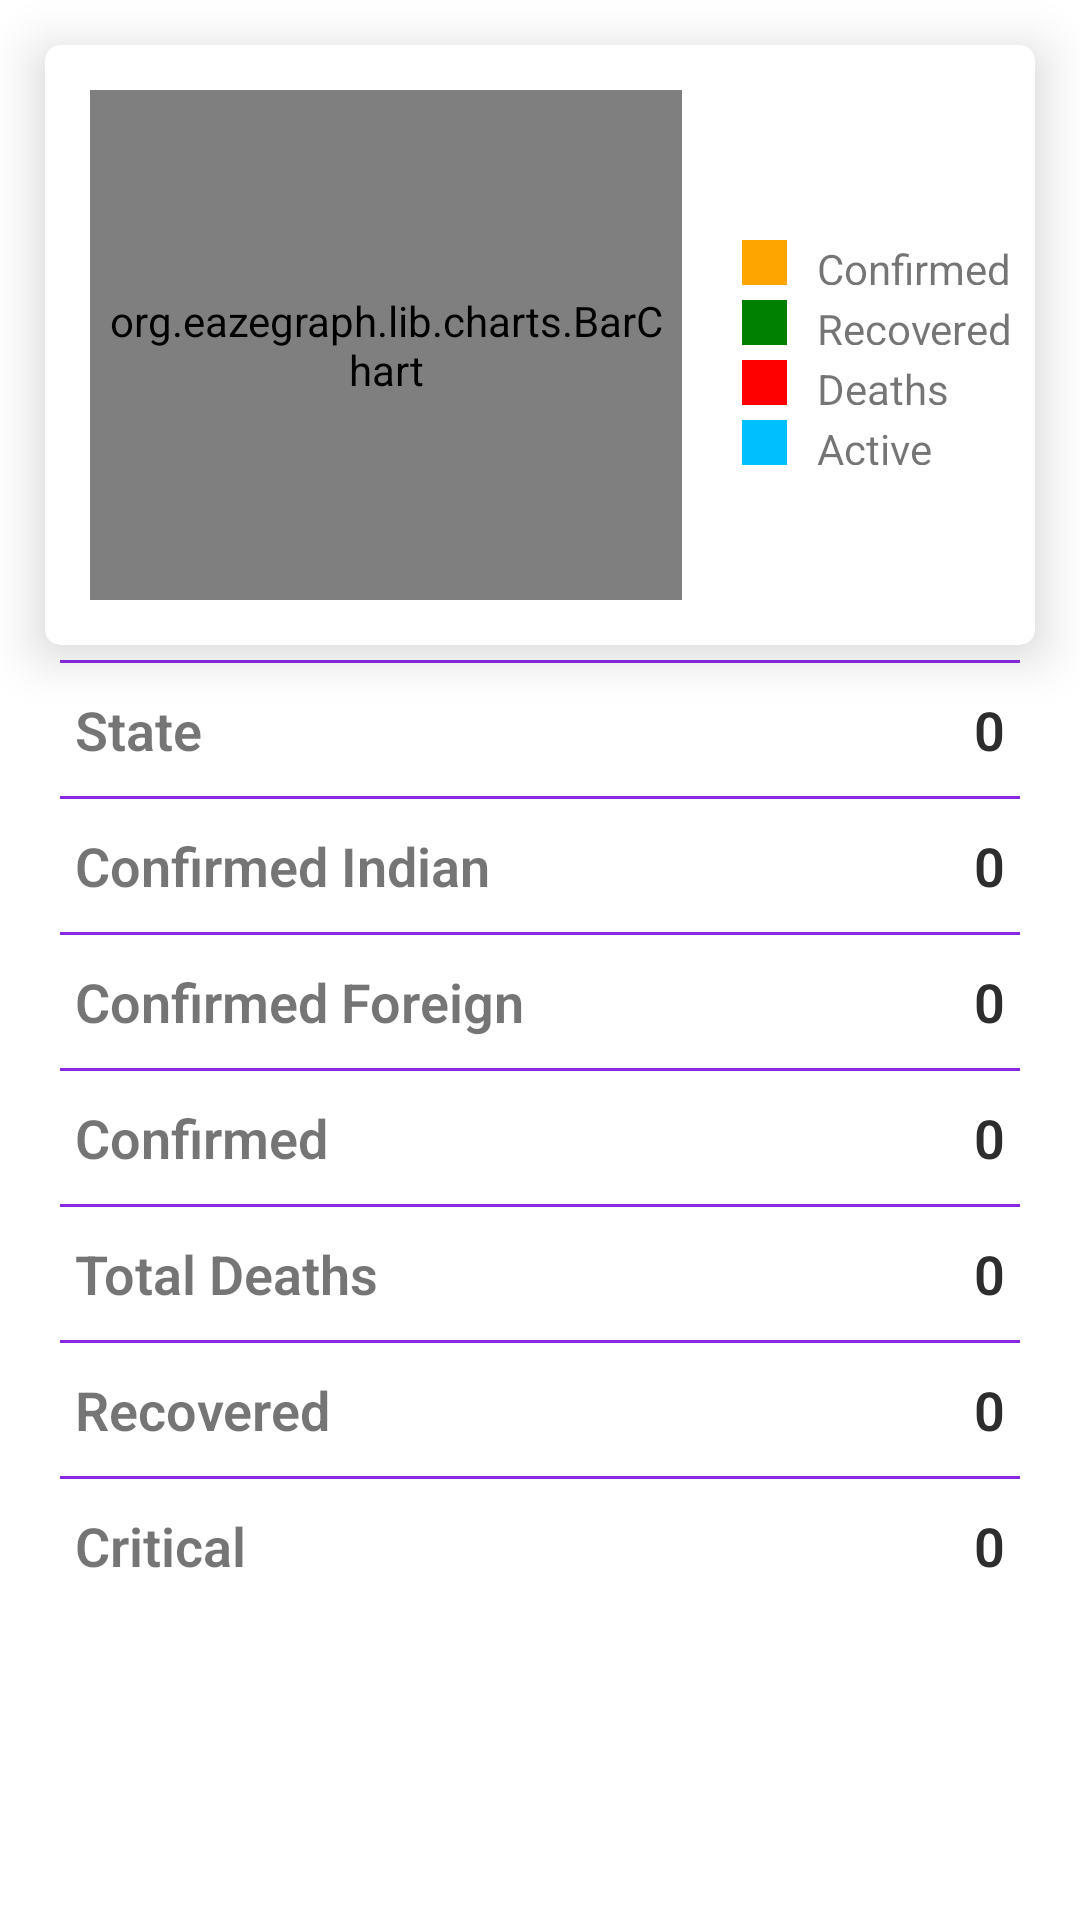

Android layout source for this screen:
<!-- AndroidManifest.xml: application theme Theme.COVID19Tracker -->
<!-- res/layout/activity_state_detail.xml -->
<?xml version="1.0" encoding="utf-8"?>
<LinearLayout xmlns:android="http://schemas.android.com/apk/res/android" xmlns:app="http://schemas.android.com/apk/res-auto" xmlns:aapt="http://schemas.android.com/aapt" android:orientation="vertical" android:layout_width="match_parent" android:layout_height="match_parent">
    <androidx.cardview.widget.CardView android:id="@+id/cardViewGraph" android:layout_width="match_parent" android:layout_height="200dp" android:layout_marginLeft="15dp" android:layout_marginTop="15dp" android:layout_marginRight="15dp" app:cardCornerRadius="5dp" app:cardElevation="10dp">
        <LinearLayout android:orientation="horizontal" android:layout_width="match_parent" android:layout_height="match_parent" android:weightSum="2">
            <org.eazegraph.lib.charts.BarChart android:id="@+id/barchart" android:padding="6dp" android:layout_width="100dp" android:layout_height="match_parent" android:layout_marginLeft="15dp" android:layout_marginTop="15dp" android:layout_marginBottom="15dp" android:layout_weight="1" app:egBarWidth="15dp" app:egLegendHeight="40dp"/>
            <LinearLayout android:gravity="center_vertical" android:orientation="vertical" android:layout_width="0dp" android:layout_height="match_parent" android:layout_marginLeft="20dp" android:layout_weight="1">
                <LinearLayout android:gravity="center_vertical" android:layout_width="match_parent" android:layout_height="15dp" android:layout_marginTop="5dp">
                    <View android:background="@color/orange" android:layout_width="15dp" android:layout_height="match_parent"/>
                    <TextView android:paddingLeft="10dp" android:layout_width="wrap_content" android:layout_height="match_parent" android:text="Confirmed"/>
                </LinearLayout>
                <LinearLayout android:gravity="center_vertical" android:layout_width="match_parent" android:layout_height="15dp" android:layout_marginTop="5dp">
                    <View android:background="@color/green" android:layout_width="15dp" android:layout_height="match_parent"/>
                    <TextView android:paddingLeft="10dp" android:layout_width="wrap_content" android:layout_height="match_parent" android:text="Recovered"/>
                </LinearLayout>
                <LinearLayout android:gravity="center_vertical" android:layout_width="match_parent" android:layout_height="15dp" android:layout_marginTop="5dp">
                    <View android:background="@color/red" android:layout_width="15dp" android:layout_height="match_parent"/>
                    <TextView android:paddingLeft="10dp" android:layout_width="wrap_content" android:layout_height="match_parent" android:text="Deaths"/>
                </LinearLayout>
                <LinearLayout android:gravity="center_vertical" android:layout_width="match_parent" android:layout_height="15dp" android:layout_marginTop="5dp">
                    <View android:background="@color/deep_sky_blue" android:layout_width="15dp" android:layout_height="match_parent"/>
                    <TextView android:paddingLeft="10dp" android:layout_width="wrap_content" android:layout_height="match_parent" android:text="Active Cases"/>
                </LinearLayout>
            </LinearLayout>
        </LinearLayout>
    </androidx.cardview.widget.CardView>
    <ScrollView android:id="@+id/scrollStats" android:layout_width="match_parent" android:layout_height="wrap_content">
        <LinearLayout android:orientation="vertical" android:layout_width="match_parent" android:layout_height="wrap_content">
            <View android:background="@color/blue_violet" android:layout_width="match_parent" android:layout_height="1dp" android:layout_marginLeft="20dp" android:layout_marginTop="5dp" android:layout_marginRight="20dp"/>
            <RelativeLayout android:layout_width="match_parent" android:layout_height="wrap_content" android:layout_marginLeft="25dp" android:layout_marginTop="10dp" android:layout_marginRight="25dp" android:layout_marginBottom="10dp">
                <TextView android:textSize="18sp" android:textStyle="bold" android:layout_width="wrap_content" android:layout_height="wrap_content" android:text="State" android:fontFamily="sans-serif-light"/>
                <TextView android:textSize="18sp" android:textStyle="bold" android:textColor="@color/gray" android:id="@+id/state" android:layout_width="match_parent" android:layout_height="wrap_content" android:text="0" android:layout_alignParentRight="true" android:fontFamily="sans-serif-light" android:textAlignment="textEnd"/>
            </RelativeLayout>
            <View android:background="@color/blue_violet" android:layout_width="match_parent" android:layout_height="1dp" android:layout_marginLeft="20dp" android:layout_marginRight="20dp"/>
            <RelativeLayout android:layout_width="match_parent" android:layout_height="wrap_content" android:layout_marginLeft="25dp" android:layout_marginTop="10dp" android:layout_marginRight="25dp" android:layout_marginBottom="10dp">
                <TextView android:textSize="18sp" android:textStyle="bold" android:layout_width="wrap_content" android:layout_height="wrap_content" android:text="Confirmed Indian" android:fontFamily="sans-serif-light"/>
                <TextView android:textSize="18sp" android:textStyle="bold" android:textColor="@color/gray" android:id="@+id/indian" android:layout_width="match_parent" android:layout_height="wrap_content" android:text="0" android:layout_alignParentRight="true" android:fontFamily="sans-serif-light" android:textAlignment="textEnd"/>
            </RelativeLayout>
            <View android:background="@color/blue_violet" android:layout_width="match_parent" android:layout_height="1dp" android:layout_marginLeft="20dp" android:layout_marginRight="20dp"/>
            <RelativeLayout android:layout_width="match_parent" android:layout_height="wrap_content" android:layout_marginLeft="25dp" android:layout_marginTop="10dp" android:layout_marginRight="25dp" android:layout_marginBottom="10dp">
                <TextView android:textSize="18sp" android:textStyle="bold" android:layout_width="wrap_content" android:layout_height="wrap_content" android:text="Confirmed Foreign" android:fontFamily="sans-serif-light"/>
                <TextView android:textSize="18sp" android:textStyle="bold" android:textColor="@color/gray" android:id="@+id/forign" android:layout_width="match_parent" android:layout_height="wrap_content" android:text="0" android:layout_alignParentRight="true" android:fontFamily="sans-serif-light" android:textAlignment="textEnd"/>
            </RelativeLayout>
            <View android:background="@color/blue_violet" android:layout_width="match_parent" android:layout_height="1dp" android:layout_marginLeft="20dp" android:layout_marginRight="20dp"/>
            <RelativeLayout android:layout_width="match_parent" android:layout_height="wrap_content" android:layout_marginLeft="25dp" android:layout_marginTop="10dp" android:layout_marginRight="25dp" android:layout_marginBottom="10dp">
                <TextView android:textSize="18sp" android:textStyle="bold" android:layout_width="wrap_content" android:layout_height="wrap_content" android:text="Confirmed" android:fontFamily="sans-serif-light"/>
                <TextView android:textSize="18sp" android:textStyle="bold" android:textColor="@color/gray" android:id="@+id/confirmed" android:layout_width="match_parent" android:layout_height="wrap_content" android:text="0" android:layout_alignParentRight="true" android:fontFamily="sans-serif-light" android:textAlignment="textEnd"/>
            </RelativeLayout>
            <View android:background="@color/blue_violet" android:layout_width="match_parent" android:layout_height="1dp" android:layout_marginLeft="20dp" android:layout_marginRight="20dp"/>
            <RelativeLayout android:layout_width="match_parent" android:layout_height="wrap_content" android:layout_marginLeft="25dp" android:layout_marginTop="10dp" android:layout_marginRight="25dp" android:layout_marginBottom="10dp">
                <TextView android:textSize="18sp" android:textStyle="bold" android:layout_width="wrap_content" android:layout_height="wrap_content" android:text="Total Deaths" android:fontFamily="sans-serif-light"/>
                <TextView android:textSize="18sp" android:textStyle="bold" android:textColor="@color/gray" android:id="@+id/death" android:layout_width="match_parent" android:layout_height="wrap_content" android:text="0" android:layout_alignParentRight="true" android:fontFamily="sans-serif-light" android:textAlignment="textEnd"/>
            </RelativeLayout>
            <View android:background="@color/blue_violet" android:layout_width="match_parent" android:layout_height="1dp" android:layout_marginLeft="20dp" android:layout_marginRight="20dp"/>
            <RelativeLayout android:layout_width="match_parent" android:layout_height="wrap_content" android:layout_marginLeft="25dp" android:layout_marginTop="10dp" android:layout_marginRight="25dp" android:layout_marginBottom="10dp">
                <TextView android:textSize="18sp" android:textStyle="bold" android:layout_width="wrap_content" android:layout_height="wrap_content" android:text="Recovered" android:fontFamily="sans-serif-light"/>
                <TextView android:textSize="18sp" android:textStyle="bold" android:textColor="@color/gray" android:id="@+id/Recovered" android:layout_width="match_parent" android:layout_height="wrap_content" android:text="0" android:layout_alignParentRight="true" android:fontFamily="sans-serif-light" android:textAlignment="textEnd"/>
            </RelativeLayout>
            <View android:background="@color/blue_violet" android:layout_width="match_parent" android:layout_height="1dp" android:layout_marginLeft="20dp" android:layout_marginRight="20dp"/>
            <RelativeLayout android:layout_width="match_parent" android:layout_height="wrap_content" android:layout_marginLeft="25dp" android:layout_marginTop="10dp" android:layout_marginRight="25dp" android:layout_marginBottom="10dp">
                <TextView android:textSize="18sp" android:textStyle="bold" android:layout_width="wrap_content" android:layout_height="wrap_content" android:text="Critical" android:fontFamily="sans-serif-light"/>
                <TextView android:textSize="18sp" android:textStyle="bold" android:textColor="@color/gray" android:id="@+id/Critical" android:layout_width="match_parent" android:layout_height="wrap_content" android:text="0" android:layout_alignParentRight="true" android:fontFamily="sans-serif-light" android:textAlignment="textEnd"/>
            </RelativeLayout>
        </LinearLayout>
    </ScrollView>
</LinearLayout>
<!-- resources referenced by this layout -->
<resources>
  <color name="blue_violet">#8a2be2</color>
  <color name="deep_sky_blue">#00bfff</color>
  <color name="gray">#2d2d2d</color>
  <color name="green">#008000</color>
  <color name="orange">#ffa500</color>
  <color name="red">#ff0000</color>
  <style name="Theme.COVID19Tracker" parent="Theme.MaterialComponents.DayNight.DarkActionBar">
          
          <item name="colorPrimary">#473F97</item>
          <item name="colorPrimaryDark">#473F97</item>
          <item name="colorAccent">#473F97</item>
          
          <item name="colorSecondary">@color/teal_200</item>
          <item name="colorSecondaryVariant">@color/accent_material_dark</item>
          <item name="colorOnSecondary">@color/black</item>
          
          <item name="android:statusBarColor" tools:targetApi="l">?attr/colorPrimaryVariant</item>
          
      </style>
  <color name="teal_200">#FF03DAC5</color>
  <color name="accent_material_dark">@color/material_deep_teal_200</color>
  <color name="black">#000</color>
  <color name="material_deep_teal_200">#ff80cbc4</color>
</resources>
